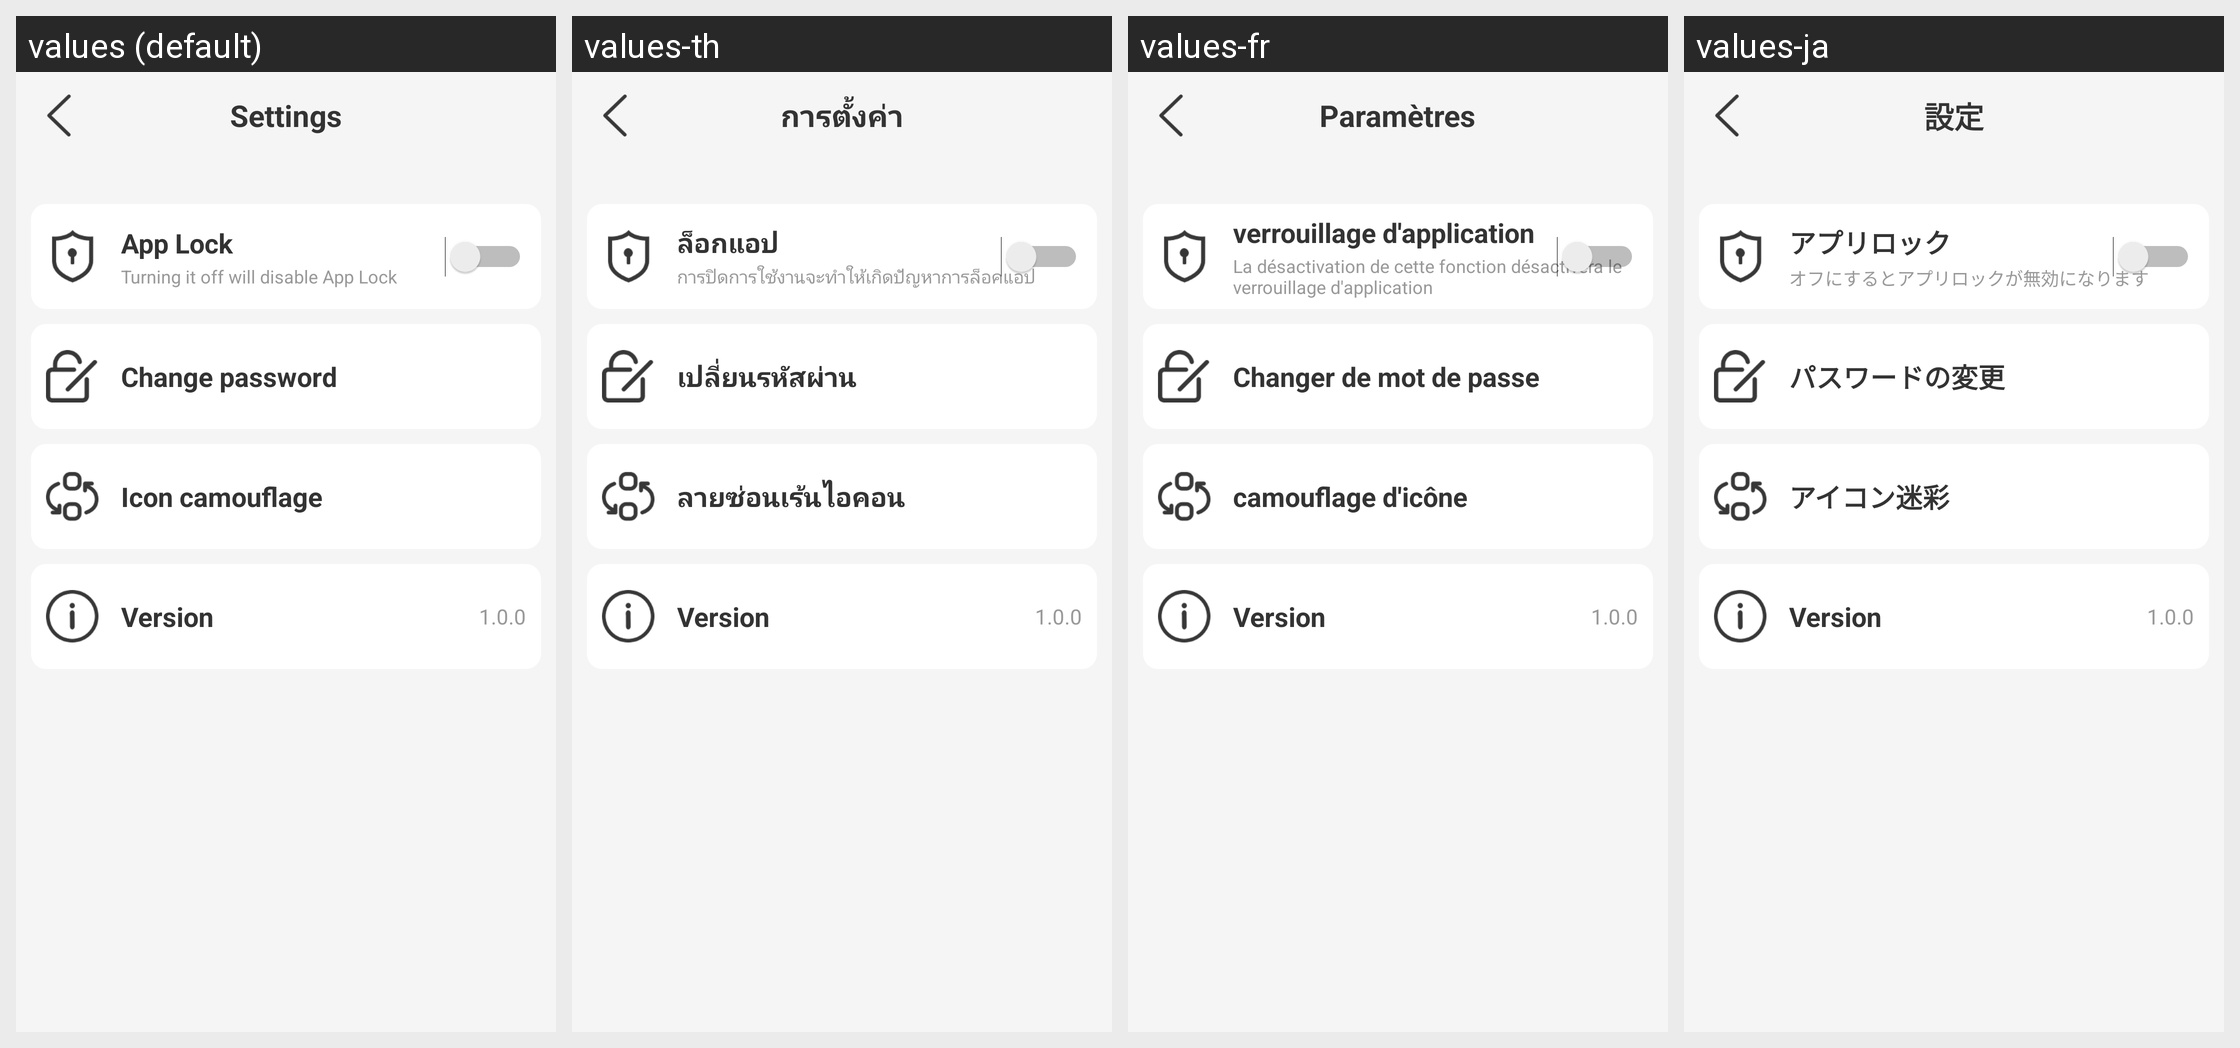

Locale-by-locale string values for the Android screen shown in this grid:
Android screen res/layout/activity_settings.xml rendered under 4 locales, left to right: values (default), values-th, values-fr, values-ja. Device: Nexus 5 (rendered at 1080×1920; each locale shown at half size, 540×960, under a caption strip naming it); theme Theme.SmartAppLock.
Other locales in the repository, not shown: values-de, values-es, values-in, values-ko, values-ms, values-pt, values-zh-rTW.
Strings drawn on this screen, with the default value and each locale's value (text and hints the layout hard-codes, and strings that could not be matched under every locale, appear in the picture but are not listed):

settings
  values: Settings
  values-th: การตั้งค่า
  values-fr: Paramètres
  values-ja: 設定

app_lock
  values: App Lock
  values-th: ล็อกแอป
  values-fr: verrouillage d'application
  values-ja: アプリロック

turning_it_off_will_disable_app_lock
  values: Turning it off will disable App Lock
  values-th: การปิดการใช้งานจะทำให้เกิดปัญหาการล็อคแอป
  values-fr: La désactivation de cette fonction désactivera le verrouillage d'application
  values-ja: オフにするとアプリロックが無効になります

change_password
  values: Change password
  values-th: เปลี่ยนรหัสผ่าน
  values-fr: Changer de mot de passe
  values-ja: パスワードの変更

icon_camouflage
  values: Icon camouflage
  values-th: ลายซ่อนเร้นไอคอน
  values-fr: camouflage d'icône
  values-ja: アイコン迷彩
